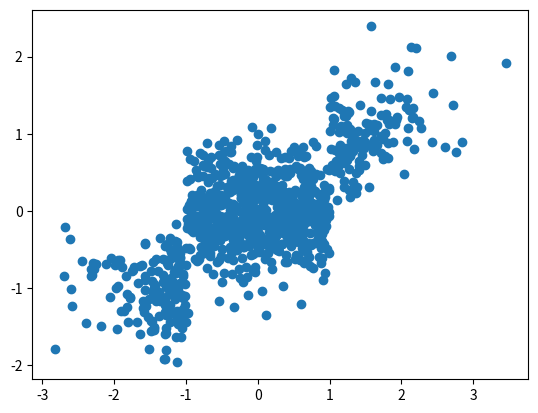

The matplotlib source for this figure: (Note: this script raises an exception after producing the figure.)
from pathlib import Path

import numpy as np
from matplotlib import pyplot as plt
from scipy import stats


def plot_chains(n=1000, plot_dir='plots'):
    plot_dir = Path(plot_dir)
    xs = stats.norm().rvs(n)
    ys = np.round(0.5 * xs)
    zs = ys + 0.4 * stats.norm().rvs(n)
    plt.scatter(xs, zs)
    plt.savefig(plot_dir / 'chain.png')
    plt.close()
    plt.scatter(xs, zs, c=ys)
    plt.savefig(plot_dir / 'chain_colors.png')
    plt.close()
    plt.scatter(xs, zs, c=np.round(xs - 2 * zs))
    plt.savefig(plot_dir / 'chain_sorted.png')
    plt.close()
    np.random.shuffle(ys)
    plt.scatter(xs, zs, c=ys)
    plt.savefig(plot_dir / 'chain_random.png')
    plt.close()


if __name__ == '__main__':
    plot_chains()
